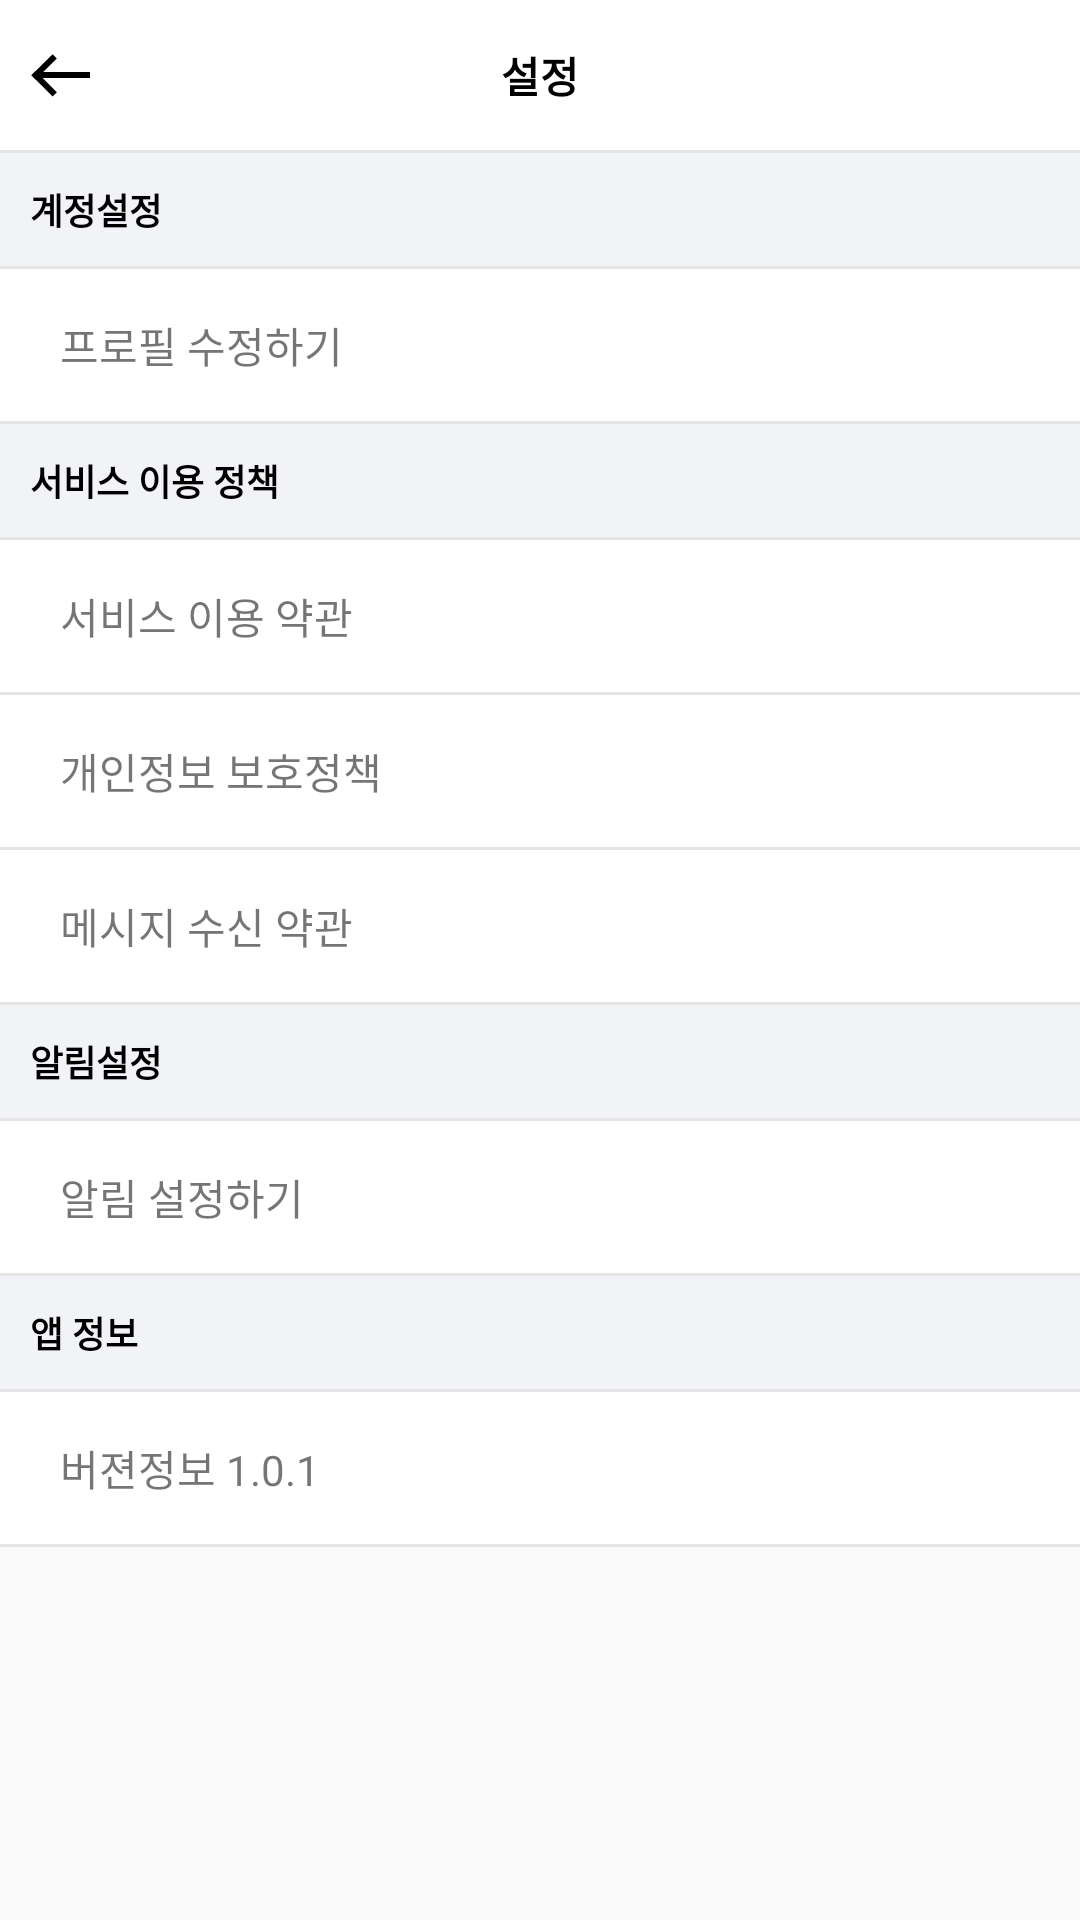

The Android layout XML behind this screen, and the referenced resources:
<!-- AndroidManifest.xml: application theme Theme.StockApp -->
<!-- res/layout/activity_setting.xml -->
<?xml version="1.0" encoding="utf-8"?>
<layout>
<androidx.constraintlayout.widget.ConstraintLayout xmlns:android="http://schemas.android.com/apk/res/android"
    xmlns:app="http://schemas.android.com/apk/res-auto"
    xmlns:tools="http://schemas.android.com/tools"
    android:layout_width="match_parent"
    android:layout_height="match_parent">

    <RelativeLayout
        android:layout_width="match_parent"
        android:layout_height="match_parent">
        <LinearLayout
            android:layout_width="match_parent"
            android:layout_height="match_parent"
            android:orientation="vertical">
            <RelativeLayout
                android:id="@+id/rl_setting"
                android:layout_width="match_parent"
                android:layout_height="50dp"
                android:background="#ffffff"
                >

                <ImageView
                    android:id="@+id/iv_setting_back"
                    android:layout_width="wrap_content"
                    android:layout_height="wrap_content"
                    android:background="@drawable/img_back"
                    android:layout_centerVertical="true"
                    android:layout_marginLeft="10dp"/>

                <TextView
                    android:layout_width="wrap_content"
                    android:layout_height="wrap_content"
                    android:text="설정"
                    android:layout_centerVertical="true"
                    android:layout_centerHorizontal="true"
                    android:textColor="#000000"
                    android:textStyle="bold"/>

            </RelativeLayout>

            <View
                android:layout_width="match_parent"
                android:layout_height="1dp"
                android:background="#e5e5e5"/>

            <ScrollView
                android:layout_width="match_parent"
                android:layout_height="match_parent"
                >

                <LinearLayout
                    android:layout_width="match_parent"
                    android:layout_height="match_parent"
                    android:orientation="vertical">

                    <TextView
                        android:layout_width="match_parent"
                        android:layout_height="wrap_content"
                        android:text="계정설정"
                        android:background="#f2f3f6"
                        android:padding="10dp"
                        android:textColor="#000000"
                        android:textStyle="bold"
                        android:textSize="12sp"/>

                    <View
                        android:layout_width="match_parent"
                        android:layout_height="1dp"
                        android:background="#e5e5e5"/>

                    <TextView
                        android:id="@+id/txt_setting_nickname"
                        android:layout_width="match_parent"
                        android:layout_height="wrap_content"
                        android:text="프로필 수정하기"
                        android:background="#ffffff"
                        android:paddingTop="15dp"
                        android:paddingBottom="15dp"
                        android:paddingLeft="20dp"/>

                    <View
                        android:layout_width="match_parent"
                        android:layout_height="1dp"
                        android:background="#e5e5e5"/>

                    <TextView
                        android:layout_width="match_parent"
                        android:layout_height="wrap_content"
                        android:text="서비스 이용 정책"
                        android:background="#f2f3f6"
                        android:padding="10dp"
                        android:textColor="#000000"
                        android:textStyle="bold"
                        android:textSize="12sp"/>

                    <View
                        android:layout_width="match_parent"
                        android:layout_height="1dp"
                        android:background="#e5e5e5"/>

                    <TextView
                        android:id="@+id/txt_setting_webview1"
                        android:layout_width="match_parent"
                        android:layout_height="wrap_content"
                        android:text="서비스 이용 약관"
                        android:background="#ffffff"
                        android:paddingTop="15dp"
                        android:paddingBottom="15dp"
                        android:paddingLeft="20dp"/>

                    <View
                        android:layout_width="match_parent"
                        android:layout_height="1dp"
                        android:background="#e5e5e5"/>

                    <TextView
                        android:id="@+id/txt_setting_webview2"
                        android:layout_width="match_parent"
                        android:layout_height="wrap_content"
                        android:text="개인정보 보호정책"
                        android:background="#ffffff"
                        android:paddingTop="15dp"
                        android:paddingBottom="15dp"
                        android:paddingLeft="20dp"/>

                    <View
                        android:layout_width="match_parent"
                        android:layout_height="1dp"
                        android:background="#e5e5e5"/>

                    <TextView
                        android:id="@+id/txt_setting_webview3"
                        android:layout_width="match_parent"
                        android:layout_height="wrap_content"
                        android:text="메시지 수신 약관"
                        android:background="#ffffff"
                        android:paddingTop="15dp"
                        android:paddingBottom="15dp"
                        android:paddingLeft="20dp"/>

                    <View
                        android:layout_width="match_parent"
                        android:layout_height="1dp"
                        android:background="#e5e5e5"/>

                    <TextView
                        android:layout_width="match_parent"
                        android:layout_height="wrap_content"
                        android:text="알림설정"
                        android:background="#f2f3f6"
                        android:padding="10dp"
                        android:textColor="#000000"
                        android:textStyle="bold"
                        android:textSize="12sp"/>

                    <View
                        android:layout_width="match_parent"
                        android:layout_height="1dp"
                        android:background="#e5e5e5"/>

                    <TextView
                        android:id="@+id/txt_setting_alram"
                        android:layout_width="match_parent"
                        android:layout_height="wrap_content"
                        android:text="알림 설정하기"
                        android:background="#ffffff"
                        android:paddingTop="15dp"
                        android:paddingBottom="15dp"
                        android:paddingLeft="20dp"/>

                    <View
                        android:layout_width="match_parent"
                        android:layout_height="1dp"
                        android:background="#e5e5e5"/>

                    <TextView
                        android:layout_width="match_parent"
                        android:layout_height="wrap_content"
                        android:text="앱 정보"
                        android:background="#f2f3f6"
                        android:padding="10dp"
                        android:textColor="#000000"
                        android:textStyle="bold"
                        android:textSize="12sp"/>

                    <View
                        android:layout_width="match_parent"
                        android:layout_height="1dp"
                        android:background="#e5e5e5"/>

                    <TextView
                        android:id="@+id/txt_setting_version"
                        android:layout_width="match_parent"
                        android:layout_height="wrap_content"
                        android:text="버젼정보 1.0.1"
                        android:background="#ffffff"
                        android:paddingTop="15dp"
                        android:paddingBottom="15dp"
                        android:paddingLeft="20dp"/>

                    <View
                        android:layout_width="match_parent"
                        android:layout_height="1dp"
                        android:background="#e5e5e5"/>

                </LinearLayout>



            </ScrollView>
        </LinearLayout>

        <ProgressBar
            android:id="@+id/progress"
            android:layout_width="40dp"
            android:layout_height="40dp"
            android:layout_centerHorizontal="true"
            android:layout_centerVertical="true"
            android:visibility="gone"/>
    </RelativeLayout>



</androidx.constraintlayout.widget.ConstraintLayout>
</layout>
<!-- resources referenced by this layout -->
<resources>
  <!-- drawable img_back: png bitmap (drawable-hdpi, 365 bytes) -->
  <style name="Theme.StockApp" parent="Theme.AppCompat.Light.NoActionBar">
          
          <item name="colorPrimary">@color/c_c20000</item>
          <item name="colorPrimaryVariant">@color/c_c20000</item>
          <item name="colorOnPrimary">@color/white</item>
          
          <item name="colorSecondary">@color/teal_200</item>
          <item name="colorSecondaryVariant">@color/teal_700</item>
          <item name="colorOnSecondary">@color/black</item>
          
          <item name="android:statusBarColor" tools:targetApi="l">?attr/colorPrimaryVariant</item>
          
  
          
          <item name="windowActionBar">true</item>
          <item name="windowNoTitle">true</item>
  
  
      </style>
  <color name="c_c20000">#c20000</color>
  <color name="white">#FFFFFFFF</color>
  <color name="teal_200">#FF03DAC5</color>
  <color name="teal_700">#FF018786</color>
  <color name="black">#FF000000</color>
</resources>
